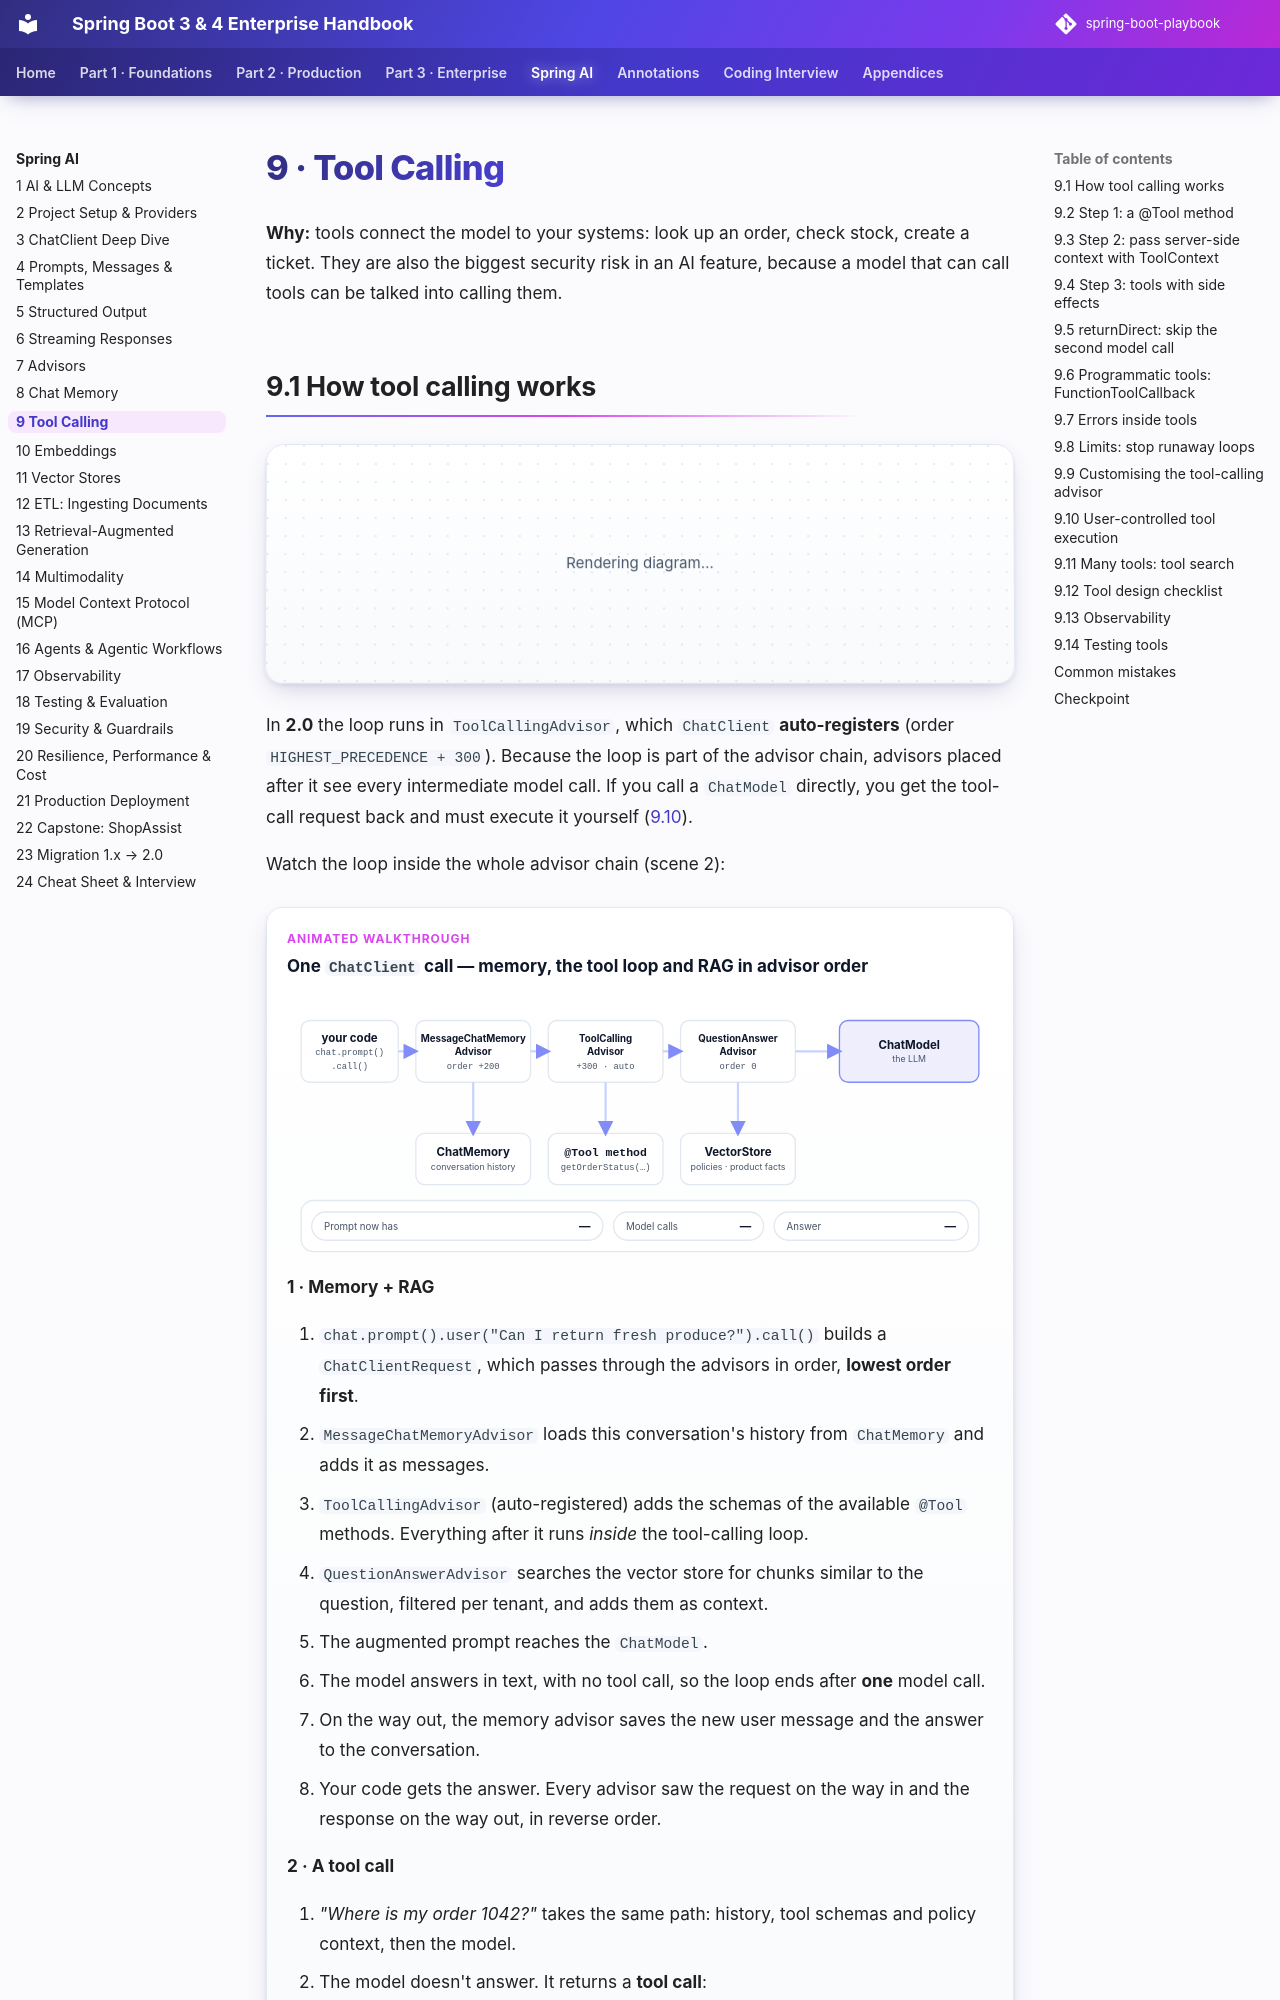

repository: khiruashish/spring-boot-playbook · page: spring-ai/09-tool-calling/index.html · generator: mkdocs

# 9 · Tool Calling

**Why:** tools connect the model to your systems: look up an order, check stock, create a ticket. They are
also the biggest security risk in an AI feature, because a model that can call tools can be talked into
calling them.

## 9.1 How tool calling works

```mermaid
sequenceDiagram
  participant App
  participant TA as ToolCallingAdvisor
  participant M as Model
  participant T as Your @Tool method
  App->>TA: "Where is my order 1042?" + tool definitions
  TA->>M: prompt + tool schemas
  M-->>TA: tool call: getOrderStatus({"orderId":"1042"})
  TA->>T: getOrderStatus("1042", toolContext)
  T-->>TA: {"status":"SHIPPED","eta":"2026-11-06"}
  TA->>M: prompt + tool result
  M-->>TA: "Your order shipped and arrives Nov 6."
  TA-->>App: final answer
```

In **2.0** the loop runs in `ToolCallingAdvisor`, which `ChatClient` **auto-registers** (order
`HIGHEST_PRECEDENCE + 300`). Because the loop is part of the advisor chain, advisors placed after it see
every intermediate model call. If you call a `ChatModel` directly, you get the tool-call request back and
must execute it yourself ([9.10](#910-user-controlled-tool-execution)).

Watch the loop inside the whole advisor chain (scene 2):

--8<-- "docs/snippets/animations/spring-ai-request.html"
